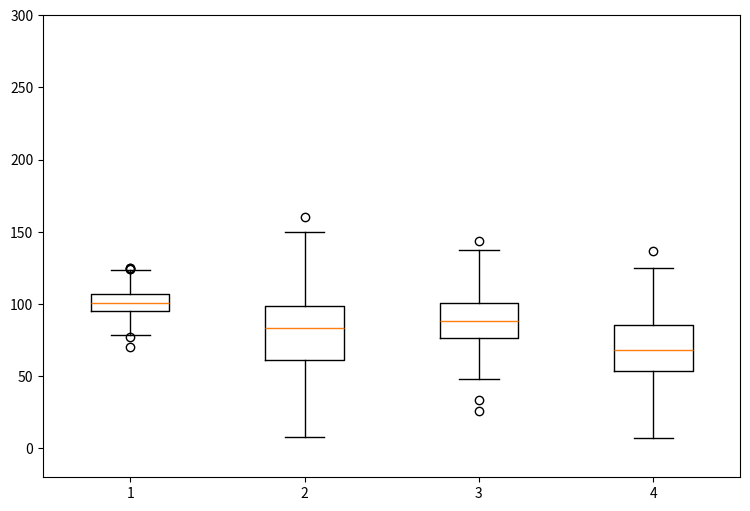

This chart was generated by the following Python code:
## numpy is used for creating fake data
import numpy as np 
import matplotlib as mpl 

## agg backend is used to create plot as a .png file
mpl.use('agg')

import matplotlib.pyplot as plt 

## Create data
np.random.seed(10)
collectn_1 = np.random.normal(100, 10, 200)
collectn_2 = np.random.normal(80, 30, 200)
collectn_3 = np.random.normal(90, 20, 200)
collectn_4 = np.random.normal(70, 25, 200)

## combine these different collections into a list    
data_to_plot = [collectn_1, collectn_2, collectn_3, collectn_4]

# Create a figure instance
fig = plt.figure(1, figsize=(9, 6))

# Create an axes instance
ax = fig.add_subplot(111)

# Create the boxplot
bp = ax.boxplot(data_to_plot)
ax.set_ylim([-20,300])

# Save the figure
fig.savefig('fig1.png', bbox_inches='tight')

